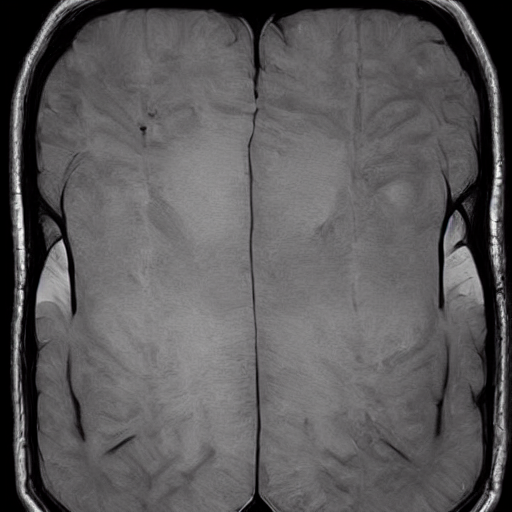
Generation parameters embedded in this image by AUTOMATIC1111 Stable Diffusion web UI or a fork of it (Forge, ...) (PNG 'parameters' text chunk):
Brain Tumor, A mass or growth of abnormal cells in the brain that can damage nearby brain tissue.    <lora:BrainXray_v1.2-000080:1>
Steps: 20, Sampler: DPM++ 2M Karras, CFG scale: 7, Seed: 3122741688, Size: 512x512, Model hash: 6ce0161689, Model: v1-5-pruned-emaonly, Lora hashes: "BrainXray_v1.2-000080: 79540829f889", Version: v1.6.0